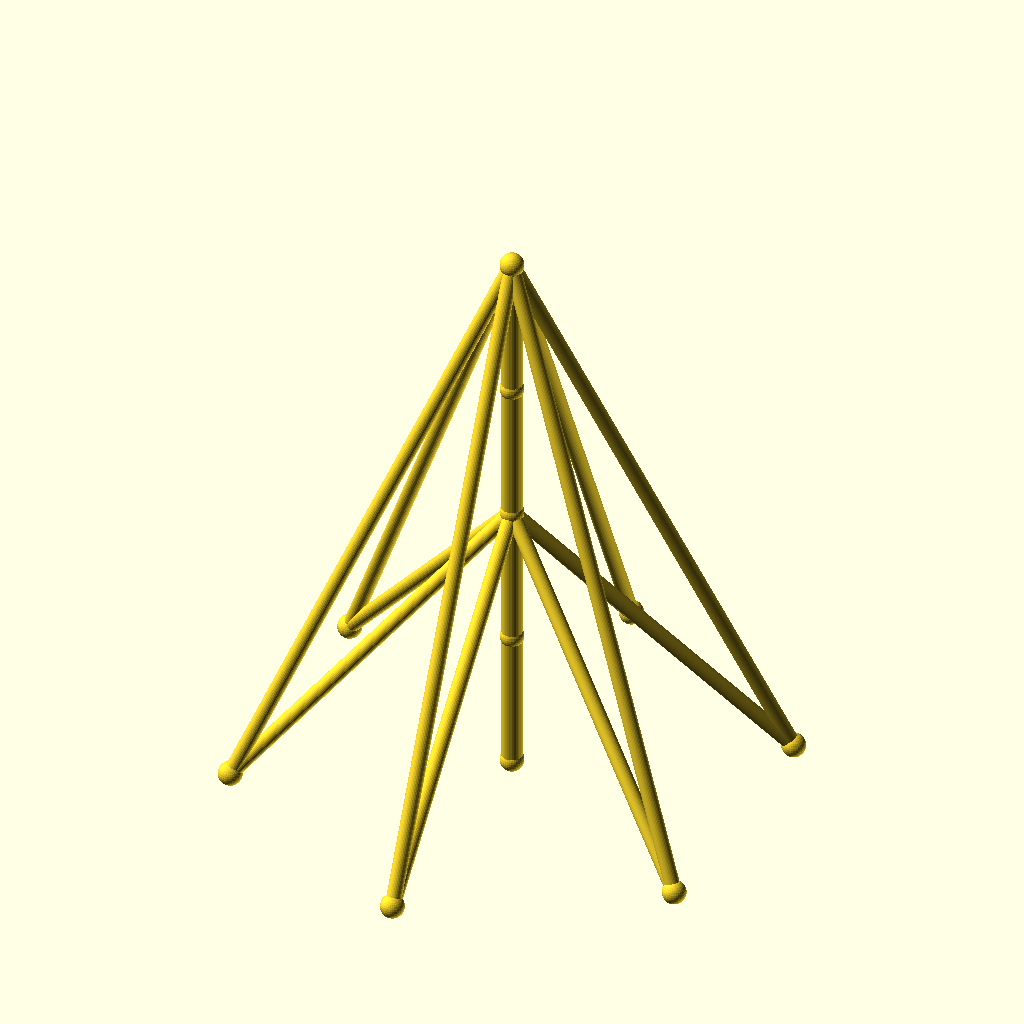
Cell 1: the model at its default parameters.
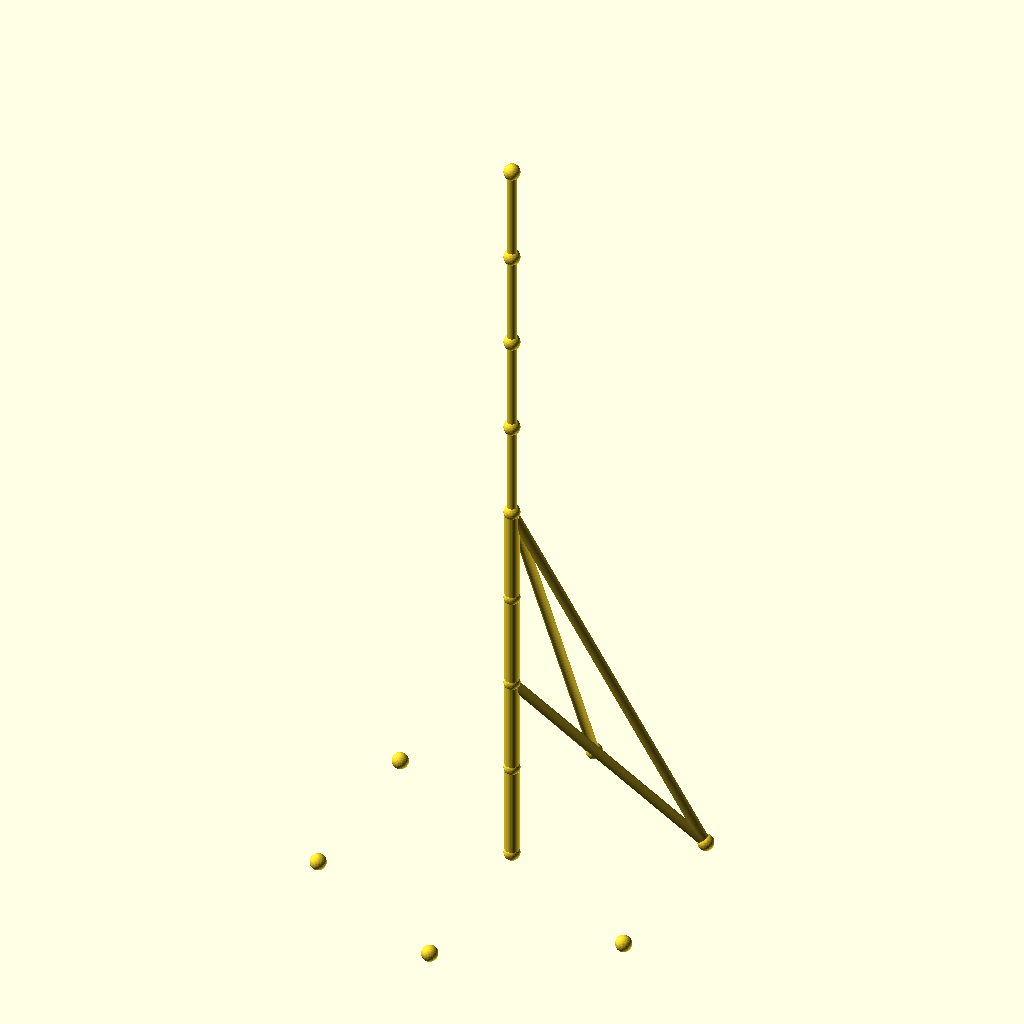
Cell 2 — sections set to 8, the other parameters unchanged.
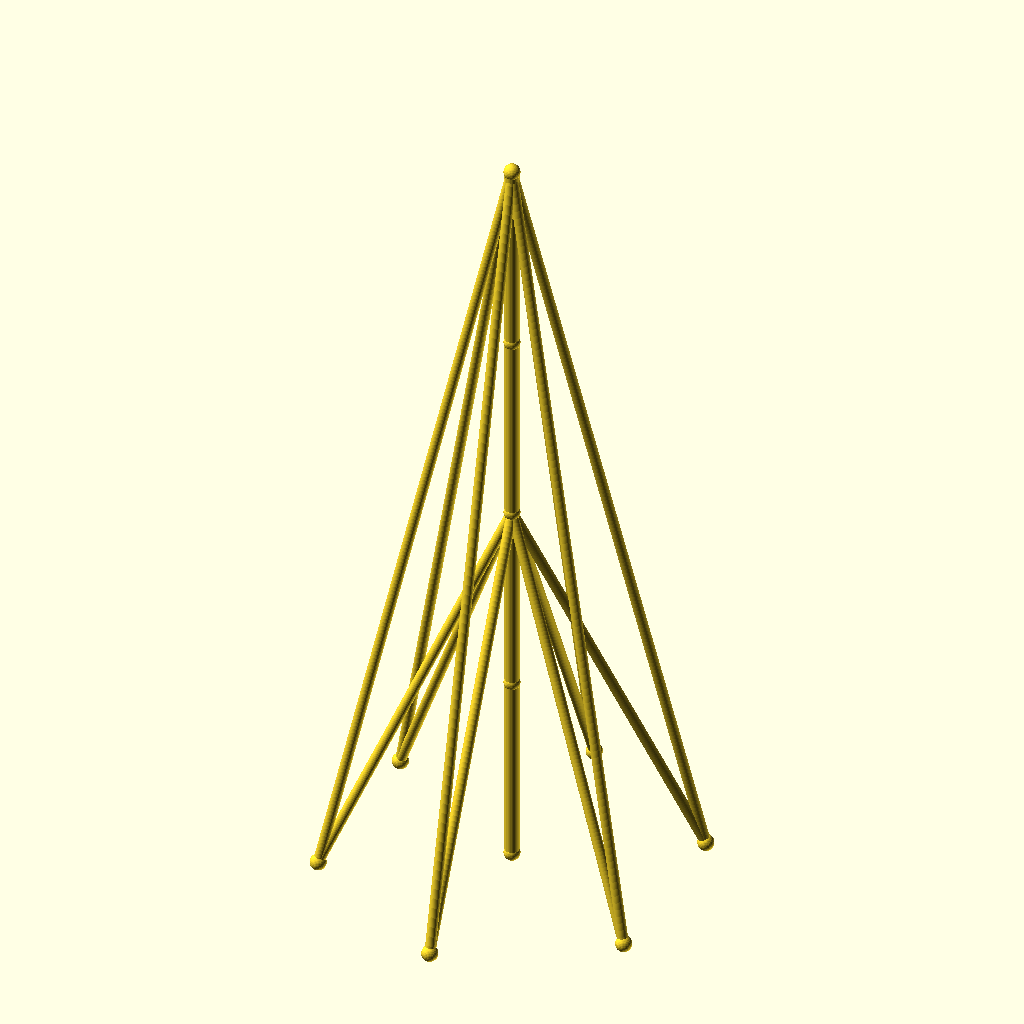
Cell 3 — seg_h set to 96, the other parameters unchanged.
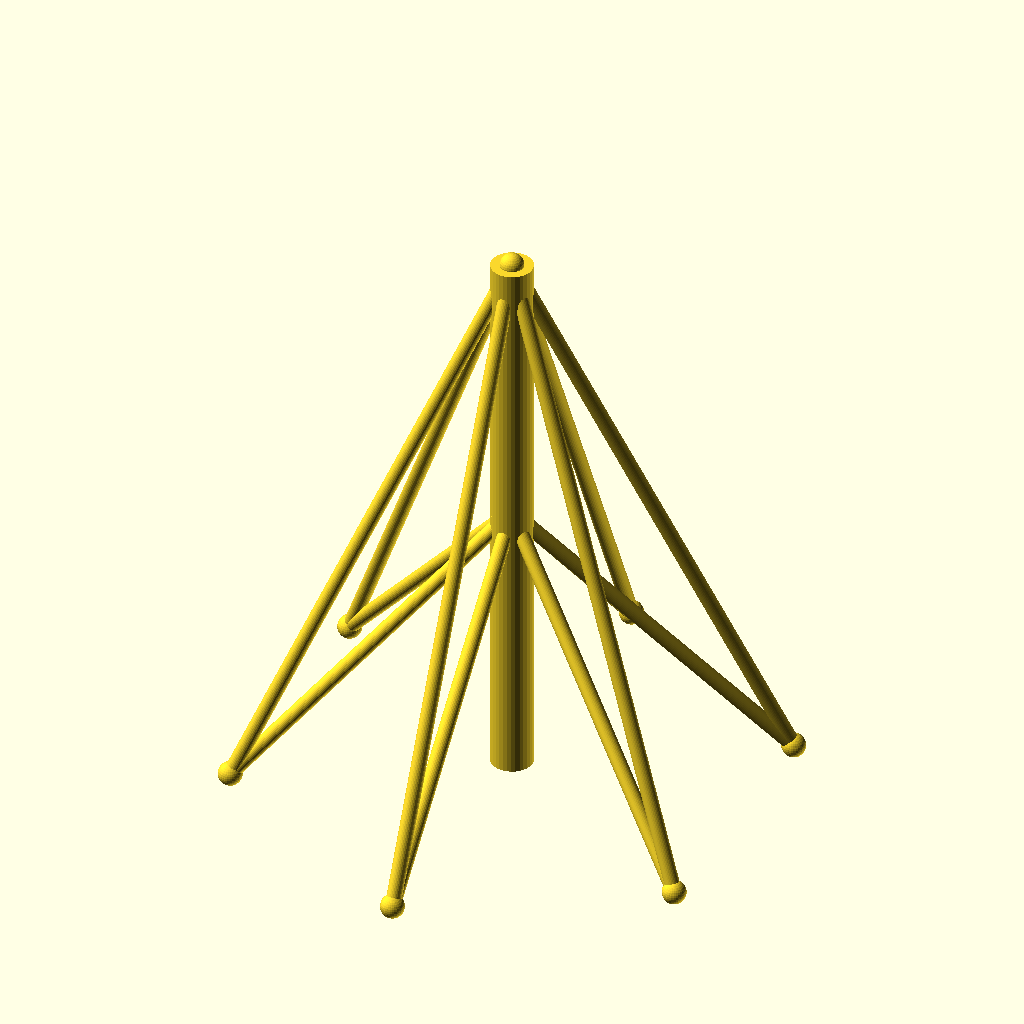
Cell 4: mast_r = 7 (everything else at default).
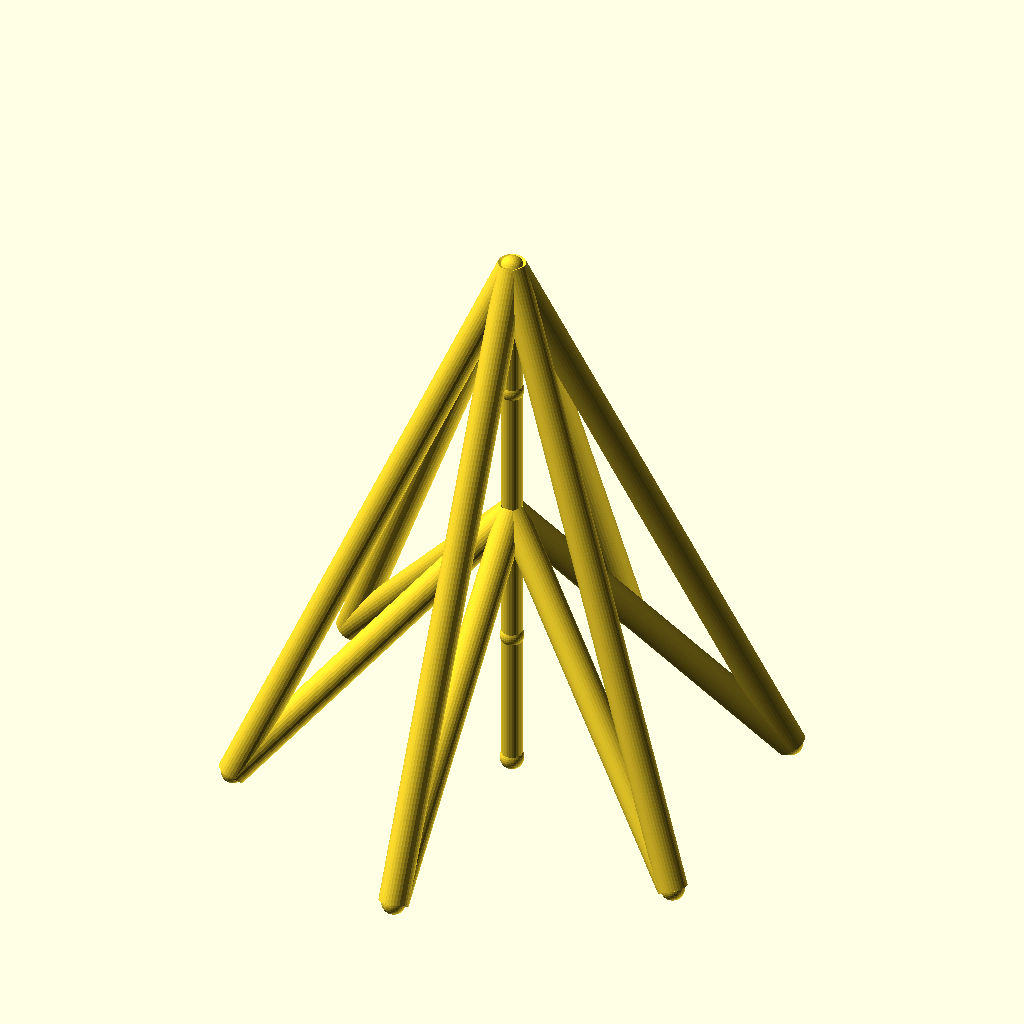
Cell 5 — guy_r set to 5, the other parameters unchanged.
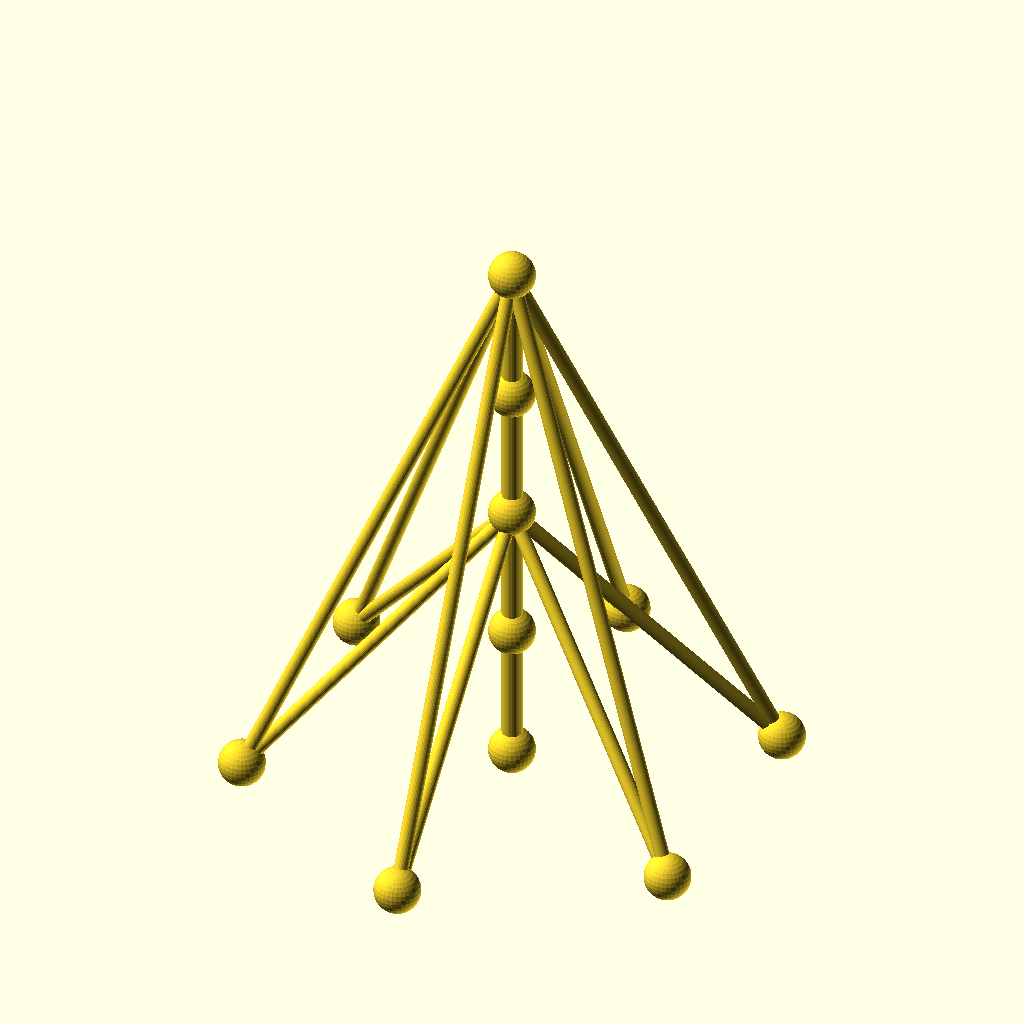
Cell 6: joint_r = 8 (everything else at default).
The same orthographic view direction (rotation 55°, 0°, 25°; colour scheme Cornfield) for every cell, with the view re-fitted per cell, so scale and position can differ between cells.
The OpenSCAD source (optional_data/data/wire2/guymasts/scene_0235.scad):
$fn = 32;

// ----------------------------------------------------------------------
// Guyed mast: 4 sections of 48 mm, 6 anchors on R90
// ----------------------------------------------------------------------

// --- parameters (mm) ---
sections = 4;             // number of mast sections
seg_h = 48;               // section height
mast_r = 3.5;             // mast member radius
guy_r = 2.5;              // guy wire radius
joint_r = 4;              // joint ball radius
anchors_n = 6;            // number of ground anchors
anchor_r = 90;            // anchor ring radius
anchor_step = 60;         // angle between anchors, degrees
anchor_a0 = 30;           // angle of the first anchor, degrees
tiers = 2;                // number of guy tiers
guy_h_4 = 192;            // guy tier height (section 4)
guy_h_2 = 96;             // guy tier height (section 2)

bbox_x = anchor_r * (cos(anchor_a0 + 0 * anchor_step) - cos(anchor_a0 + 2 * anchor_step)) + 2 * joint_r;  // overall X, joints included
bbox_y = anchor_r * (sin(anchor_a0 + 1 * anchor_step) - sin(anchor_a0 + 4 * anchor_step)) + 2 * joint_r;  // overall Y, joints included
bbox_z = sections * seg_h + 2 * joint_r;  // overall Z, joints included
mast_d = 2 * mast_r;  // mast trunk diameter
guy_d = 2 * guy_r;  // guy wire diameter
joint_d = 2 * joint_r;  // joint ball diameter
nodes = concat([for (i = [0 : sections]) [0, 0, i * seg_h]], [for (k = [0 : anchors_n - 1]) [anchor_r * cos(anchor_a0 + k * anchor_step), anchor_r * sin(anchor_a0 + k * anchor_step), 0]]);

module member(a, b, r) {
  /* round stock from joint a to joint b, ends buried in the joint balls */
  d = b - a;
  length = norm(d);
  translate(a) rotate([0, acos(d[2] / length), atan2(d[1], d[0])])
    cylinder(h = length, r = r);
}

module joint(p, r) {
  /* ball at the joint centre, fatter than every member meeting there */
  translate(p) sphere(r = r);
}

/* members - each call is one graph edge */
member(nodes[0], nodes[1], mast_r);
member(nodes[1], nodes[2], mast_r);
member(nodes[2], nodes[3], mast_r);
member(nodes[3], nodes[4], mast_r);
member(nodes[4], nodes[5], guy_r);
member(nodes[4], nodes[6], guy_r);
member(nodes[4], nodes[7], guy_r);
member(nodes[4], nodes[8], guy_r);
member(nodes[4], nodes[9], guy_r);
member(nodes[4], nodes[10], guy_r);
member(nodes[2], nodes[5], guy_r);
member(nodes[2], nodes[6], guy_r);
member(nodes[2], nodes[7], guy_r);
member(nodes[2], nodes[8], guy_r);
member(nodes[2], nodes[9], guy_r);
member(nodes[2], nodes[10], guy_r);

/* joint balls */
for (p = nodes) joint(p, joint_r);
Customizer parameters (derived from the source; name, type, default, range or options):
sections: number, default 4
seg_h: number, default 48
mast_r: number, default 3.5
guy_r: number, default 2.5
joint_r: number, default 4
anchors_n: number, default 6
anchor_r: number, default 90
anchor_step: number, default 60
anchor_a0: number, default 30
tiers: number, default 2
guy_h_4: number, default 192
guy_h_2: number, default 96
